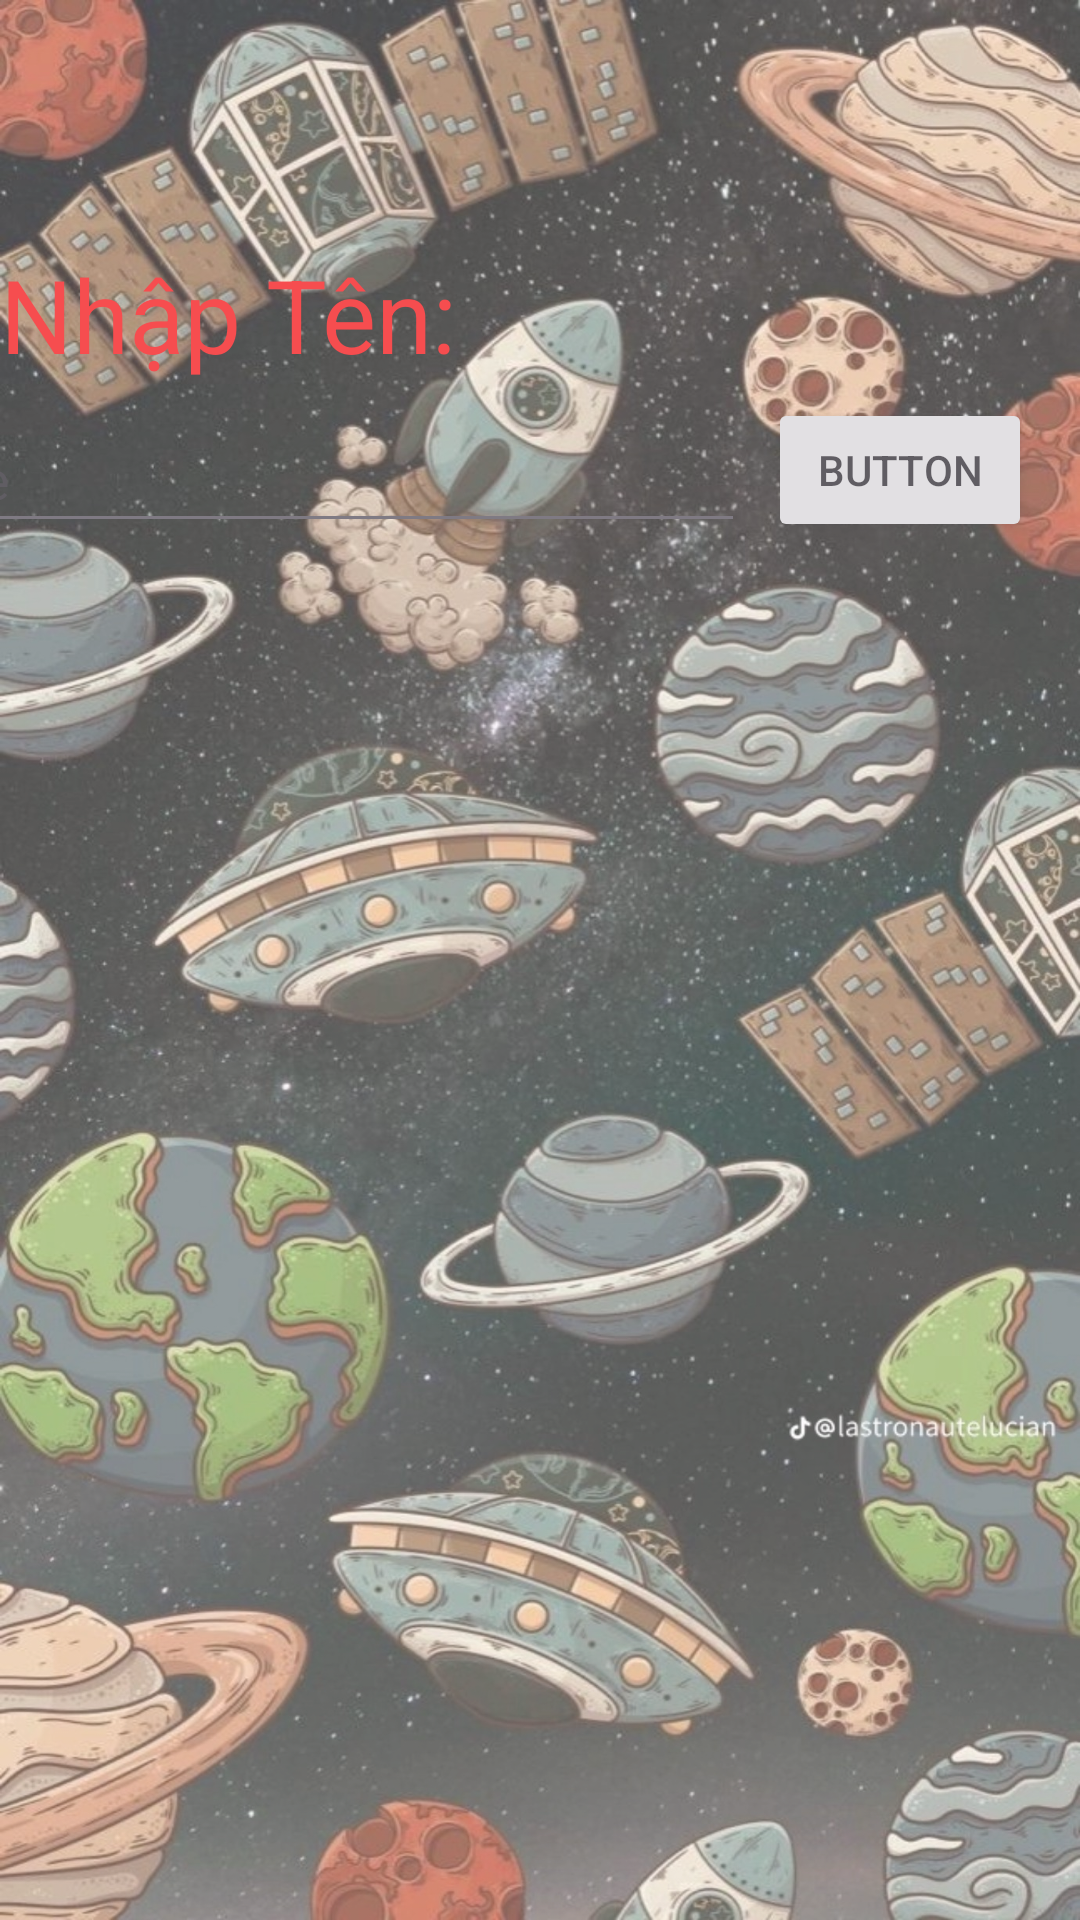

This screen was rendered from an Android layout file. Write that file and the resources it references.
<!-- AndroidManifest.xml: application theme Theme.CÔNGTẮC -->
<!-- res/layout/activity_register.xml -->
<?xml version="1.0" encoding="utf-8"?>
<androidx.constraintlayout.widget.ConstraintLayout xmlns:android="http://schemas.android.com/apk/res/android"
    xmlns:app="http://schemas.android.com/apk/res-auto"
    xmlns:tools="http://schemas.android.com/tools"
    android:layout_width="match_parent"
    android:layout_height="match_parent"
    android:alpha="0.7"
    android:background="@drawable/background"
    tools:context=".RegisterActivity">

    <TextView
        android:id="@+id/textView2"
        android:layout_width="match_parent"
        android:layout_height="wrap_content"
        android:text="Nhập Tên: "
        android:textColor="#F30404"
        android:textSize="34sp"
        app:layout_constraintBottom_toBottomOf="parent"
        app:layout_constraintTop_toTopOf="parent"
        app:layout_constraintVertical_bias="0.138"
        tools:layout_editor_absoluteX="0dp" />

    <EditText
        android:id="@+id/editText"
        android:layout_width="297dp"
        android:layout_height="46dp"
        android:layout_marginEnd="112dp"
        android:ems="10"
        android:inputType="text"
        android:text="Name"
        app:layout_constraintBottom_toBottomOf="parent"
        app:layout_constraintEnd_toEndOf="parent"
        app:layout_constraintTop_toTopOf="parent"
        app:layout_constraintVertical_bias="0.227" />

    <Button
        android:id="@+id/button"
        android:layout_width="wrap_content"
        android:layout_height="wrap_content"
        android:layout_marginEnd="16dp"
        android:text="Button"
        app:layout_constraintBottom_toBottomOf="parent"
        app:layout_constraintEnd_toEndOf="parent"
        app:layout_constraintTop_toTopOf="parent"
        app:layout_constraintVertical_bias="0.224" />
</androidx.constraintlayout.widget.ConstraintLayout>
<!-- resources referenced by this layout -->
<resources>
  <!-- drawable background: jpg bitmap (drawable, 663604 bytes) -->
  <style name="Theme.CÔNGTẮC" parent="Base.Theme.CÔNGTẮC" />
  <style name="Base.Theme.CÔNGTẮC" parent="Theme.Material3.DayNight.NoActionBar">
          
          
      </style>
</resources>
